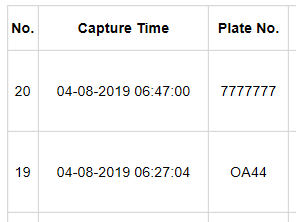

The data file committed next to this chart (first rows):
No., Capture Time, Plate No.
20, 04-08-2019 06:47:00, 7777777
19, 04-08-2019 06:27:04, oA4a
18, 04-08-2019 06:27:04, VEHICLE3
17, 04-08-2019 06:27:04, VEHICLE4
16, 03-08-2019 06:27:04, VEHICLE5
15, 03-08-2019 06:27:04, VEHICLE6
